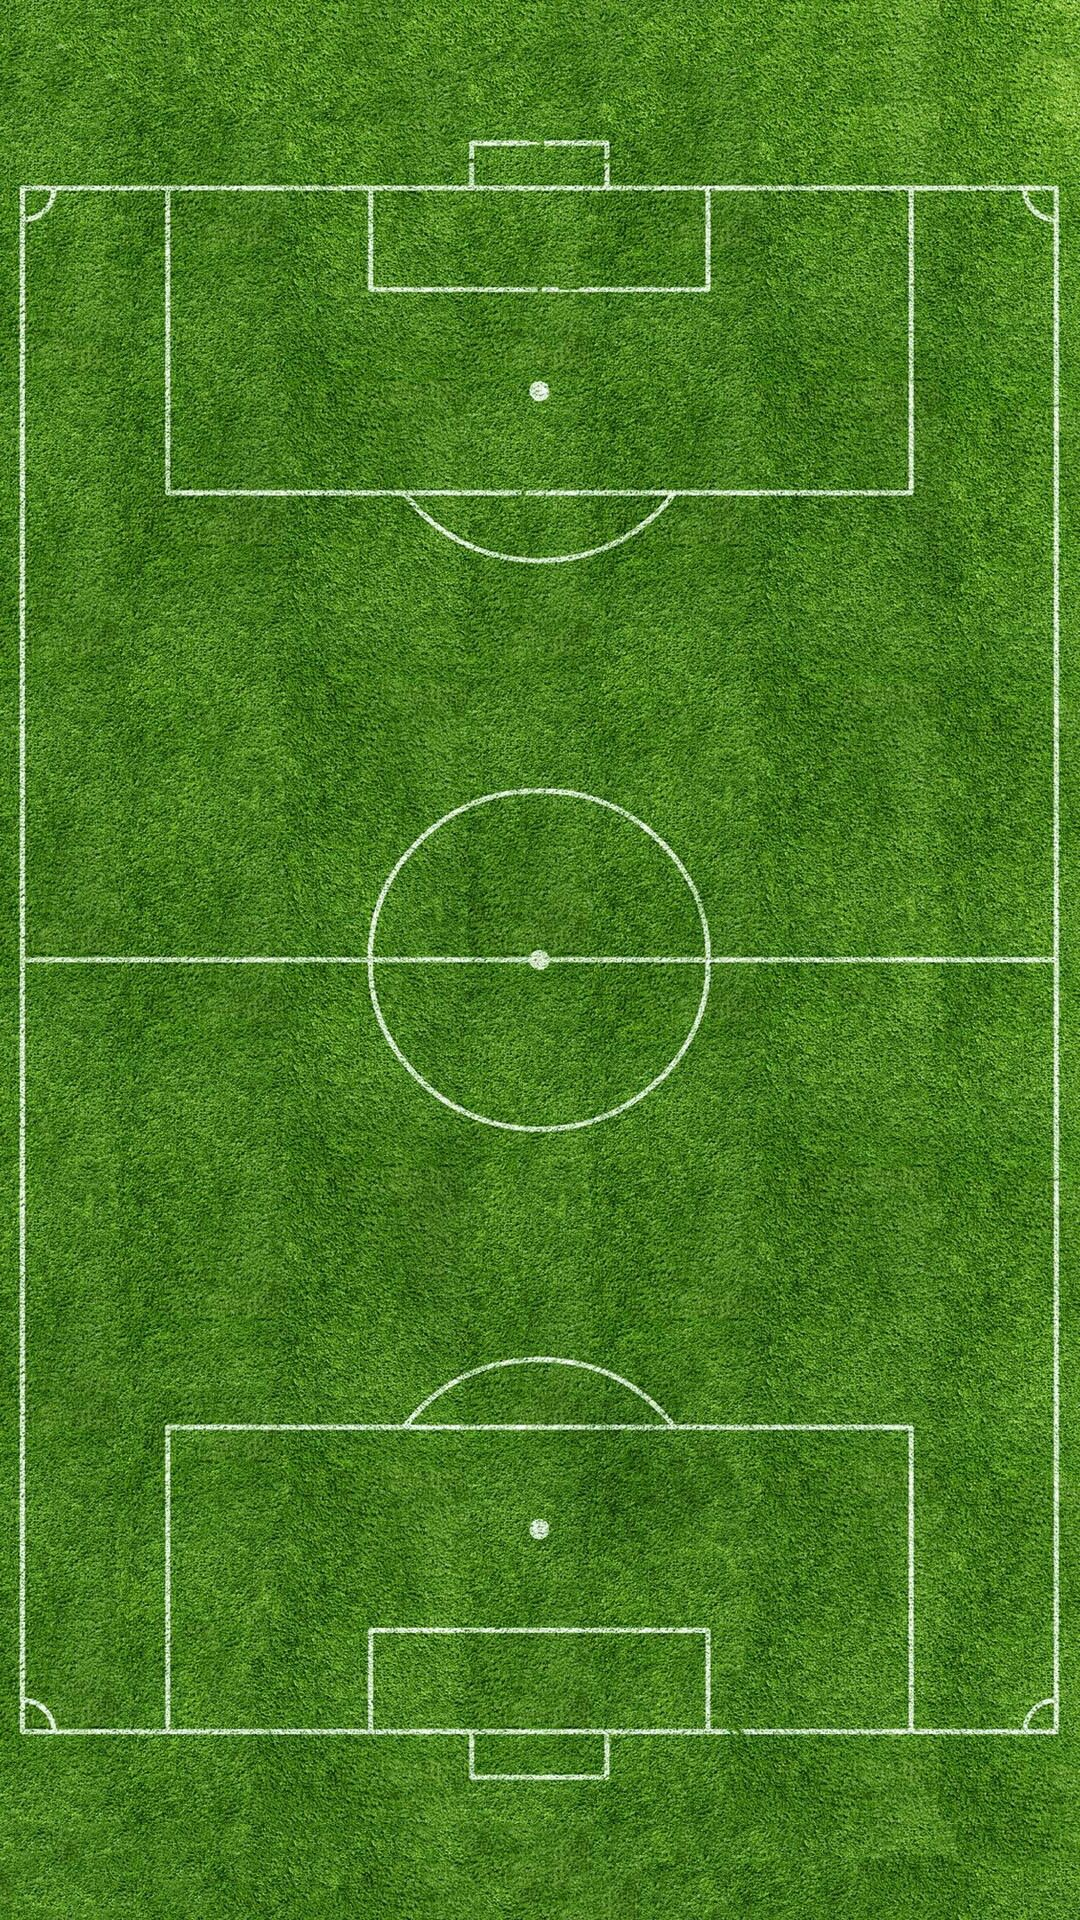

Here is an Android app screen rendered from its layout file. Give the layout XML and the strings, colors and styles it references.
<!-- AndroidManifest.xml: application theme Theme.Sport_league -->
<!-- res/layout/fragment_second.xml -->
<?xml version="1.0" encoding="utf-8"?>
<FrameLayout xmlns:android="http://schemas.android.com/apk/res/android"
    xmlns:tools="http://schemas.android.com/tools"
    android:layout_width="match_parent"
    android:layout_height="match_parent"
    android:background="@drawable/dasht"
    xmlns:app="http://schemas.android.com/apk/res-auto"
    tools:context=".SecondFragment">

    <RelativeLayout
        android:layout_width="match_parent"
        android:layout_height="match_parent">


        <ImageView
            android:id="@+id/imageViewTeam1"
            android:layout_width="82dp"
            android:layout_height="91dp"
            android:layout_alignParentEnd="true"
            android:layout_alignParentBottom="true"
            android:layout_marginEnd="37dp"
            android:layout_marginBottom="257dp"
            app:layout_constraintBottom_toBottomOf="parent"
            app:layout_constraintEnd_toEndOf="parent"
            app:layout_constraintHorizontal_bias="0.498"
            app:layout_constraintStart_toStartOf="parent"
            tools:ignore="MissingConstraints" />

        <ImageView
            android:id="@+id/imageViewTeam2"
            android:layout_width="82dp"
            android:layout_height="91dp"
            android:layout_alignParentStart="true"
            android:layout_alignParentBottom="true"
            android:layout_marginStart="28dp"
            android:layout_marginTop="368dp"
            android:layout_marginBottom="272dp"
            app:layout_constraintEnd_toEndOf="parent"
            app:layout_constraintHorizontal_bias="0.498"
            app:layout_constraintStart_toStartOf="parent"
            app:layout_constraintTop_toTopOf="parent"
            tools:ignore="MissingConstraints" />

        <ImageView
            android:id="@+id/imageViewTeam3"
            android:layout_width="82dp"
            android:layout_height="91dp"
            android:layout_alignParentEnd="true"
            android:layout_alignParentBottom="true"
            android:layout_marginTop="520dp"
            android:layout_marginEnd="305dp"
            android:layout_marginBottom="97dp"
            app:layout_constraintEnd_toEndOf="parent"
            app:layout_constraintHorizontal_bias="0.331"
            app:layout_constraintStart_toStartOf="parent"
            app:layout_constraintTop_toTopOf="parent"
            tools:ignore="MissingConstraints" />

        <ImageView
            android:id="@+id/imageViewTeam4"
            android:layout_width="82dp"
            android:layout_height="91dp"
            android:layout_alignParentEnd="true"
            android:layout_alignParentBottom="true"
            android:layout_marginTop="420dp"
            android:layout_marginEnd="162dp"
            android:layout_marginBottom="213dp"
            app:layout_constraintEnd_toEndOf="parent"
            app:layout_constraintHorizontal_bias="0.048"
            app:layout_constraintStart_toStartOf="parent"
            app:layout_constraintTop_toTopOf="parent"
            tools:ignore="MissingConstraints" />

        <ImageView
            android:id="@+id/imageViewTeam5"
            android:layout_width="82dp"
            android:layout_height="91dp"
            android:layout_alignParentEnd="true"
            android:layout_alignParentBottom="true"
            android:layout_marginTop="520dp"
            android:layout_marginEnd="171dp"
            android:layout_marginBottom="58dp"
            app:layout_constraintEnd_toEndOf="parent"
            app:layout_constraintHorizontal_bias="0.659"
            app:layout_constraintStart_toStartOf="parent"
            app:layout_constraintTop_toTopOf="parent"
            tools:ignore="MissingConstraints" />

        <ImageView
            android:id="@+id/imageViewTeam6"
            android:layout_width="82dp"
            android:layout_height="91dp"
            android:layout_alignParentEnd="true"
            android:layout_alignParentBottom="true"
            android:layout_marginTop="420dp"
            android:layout_marginEnd="41dp"
            android:layout_marginBottom="105dp"
            app:layout_constraintEnd_toEndOf="parent"
            app:layout_constraintHorizontal_bias="0.887"
            app:layout_constraintStart_toStartOf="parent"
            app:layout_constraintTop_toTopOf="parent"
            tools:ignore="MissingConstraints" />


        <ImageView
            android:id="@+id/imageViewTeam7"
            android:layout_width="82dp"
            android:layout_height="91dp"
            android:layout_alignParentStart="true"
            android:layout_alignParentTop="true"
            android:layout_marginStart="19dp"
            android:layout_marginTop="248dp"
            app:layout_constraintEnd_toEndOf="parent"
            app:layout_constraintHorizontal_bias="0.127"
            app:layout_constraintStart_toStartOf="parent"
            app:layout_constraintTop_toTopOf="parent"
            tools:ignore="MissingConstraints" />

        <ImageView
            android:id="@+id/imageViewTeam8"
            android:layout_width="82dp"
            android:layout_height="91dp"
            android:layout_alignParentStart="true"
            android:layout_alignParentTop="true"
            android:layout_marginStart="102dp"
            android:layout_marginTop="119dp"
            app:layout_constraintEnd_toEndOf="parent"
            app:layout_constraintHorizontal_bias="0.887"
            app:layout_constraintStart_toStartOf="parent"
            app:layout_constraintTop_toTopOf="parent"
            tools:ignore="MissingConstraints" />

        <ImageView
            android:id="@+id/imageViewTeam9"
            android:layout_width="82dp"
            android:layout_height="91dp"
            android:layout_alignParentStart="true"
            android:layout_alignParentTop="true"
            android:layout_alignParentEnd="true"
            android:layout_marginStart="232dp"
            android:layout_marginTop="122dp"
            android:layout_marginEnd="83dp"
            app:layout_constraintEnd_toEndOf="parent"
            app:layout_constraintHorizontal_bias="0.297"
            app:layout_constraintStart_toStartOf="parent"
            app:layout_constraintTop_toTopOf="parent"
            tools:ignore="MissingConstraints" />

        <ImageView
            android:id="@+id/imageViewTeam10"
            android:layout_width="82dp"
            android:layout_height="91dp"
            android:layout_alignParentStart="true"
            android:layout_alignParentBottom="true"
            android:layout_marginStart="148dp"
            android:layout_marginTop="232dp"
            android:layout_marginBottom="408dp"
            app:layout_constraintEnd_toEndOf="parent"
            app:layout_constraintHorizontal_bias="0.498"
            app:layout_constraintStart_toStartOf="parent"
            app:layout_constraintTop_toTopOf="parent"
            tools:ignore="MissingConstraints" />

        <ImageView
            android:id="@+id/imageViewTeam11"
            android:layout_width="82dp"
            android:layout_height="91dp"
            android:layout_alignParentEnd="true"
            android:layout_alignParentBottom="true"
            android:layout_marginTop="112dp"
            android:layout_marginEnd="32dp"
            android:layout_marginBottom="405dp"
            app:layout_constraintEnd_toEndOf="parent"
            app:layout_constraintHorizontal_bias="0.689"
            app:layout_constraintStart_toStartOf="parent"
            app:layout_constraintTop_toTopOf="parent"
            tools:ignore="MissingConstraints" />

        <TextView
            android:id="@+id/ratingTextView"
            android:layout_width="174dp"
            android:layout_height="91dp"
            android:layout_alignParentStart="true"
            android:layout_alignParentEnd="true"
            android:layout_alignParentBottom="true"
            android:layout_marginStart="219dp"
            android:layout_marginEnd="0dp"
            android:layout_marginBottom="690dp"
            android:gravity="top"
            android:text="Rating"
            android:textSize="30dp"
            android:textStyle="bold"
            app:layout_constraintBottom_toBottomOf="parent"
            app:layout_constraintEnd_toEndOf="parent"
            tools:ignore="MissingConstraints" />


    </RelativeLayout>

</FrameLayout>
<!-- resources referenced by this layout -->
<resources>
  <!-- drawable dasht: jpg bitmap (drawable, 701473 bytes) -->
  <style name="Theme.Sport_league" parent="Base.Theme.Sport_league" />
  <style name="Base.Theme.Sport_league" parent="Theme.AppCompat.Light.NoActionBar">
          
          
      </style>
</resources>
